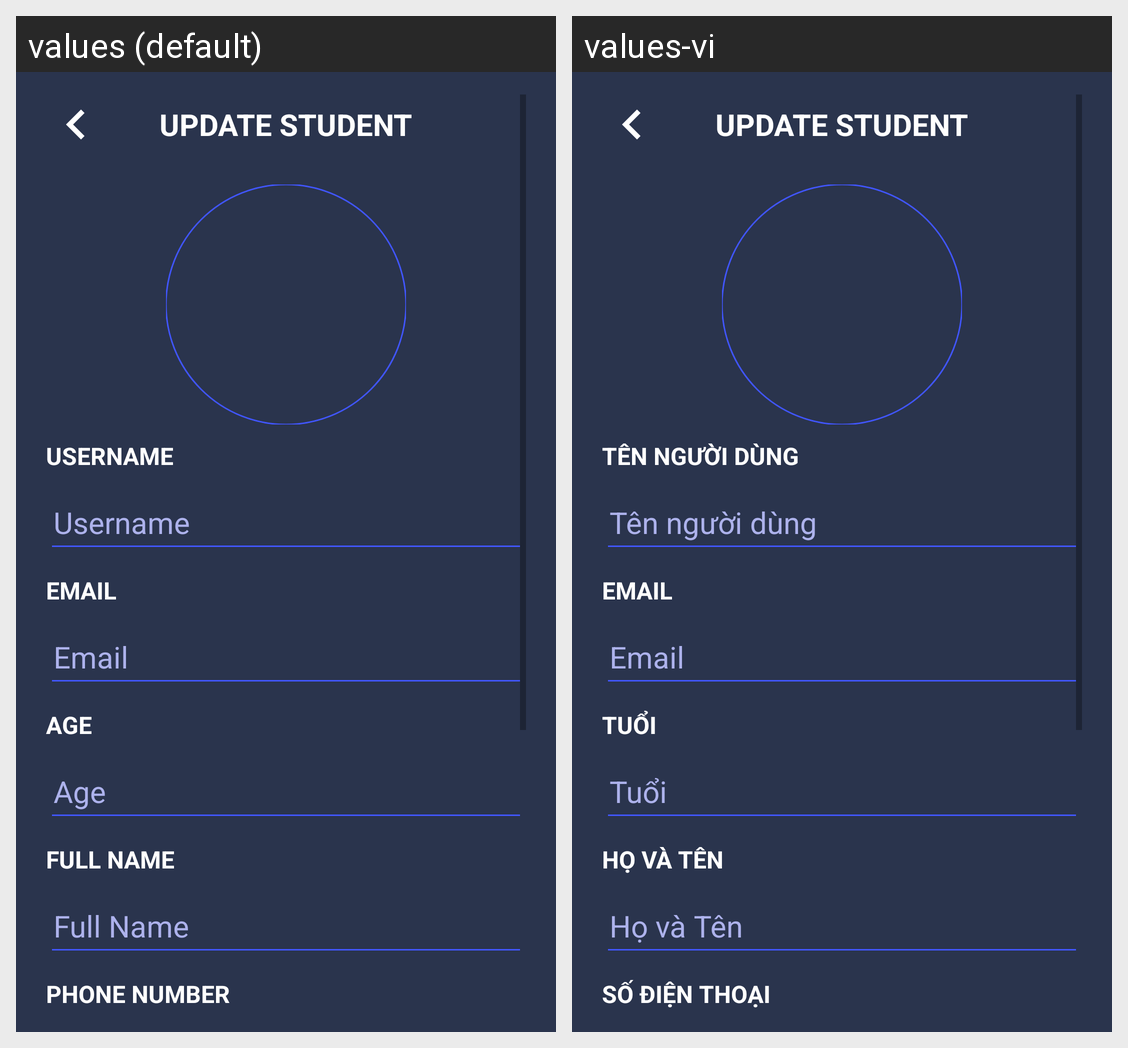

Strings drawn on this Android screen and how each of the app's shown locales translates them:
Android screen res/layout/activity_update_student.xml rendered under 2 locales, left to right: values (default), values-vi. Device: Nexus 5 (rendered at 1080×1920; each locale shown at half size, 540×960, under a caption strip naming it); theme Theme.Midterm.
Strings drawn on this screen, with the default value and each locale's value (text and hints the layout hard-codes, and strings that could not be matched under every locale, appear in the picture but are not listed):

update_student
  values: UPDATE STUDENT
  values-vi: UPDATE STUDENT  [not translated; the default value is used]

username
  values: Username
  values-vi: Tên người dùng

age
  values: Age
  values-vi: Tuổi

fullname
  values: Full Name
  values-vi: Họ và Tên

phoneNum
  values: Phone Number
  values-vi: Số điện thoại
